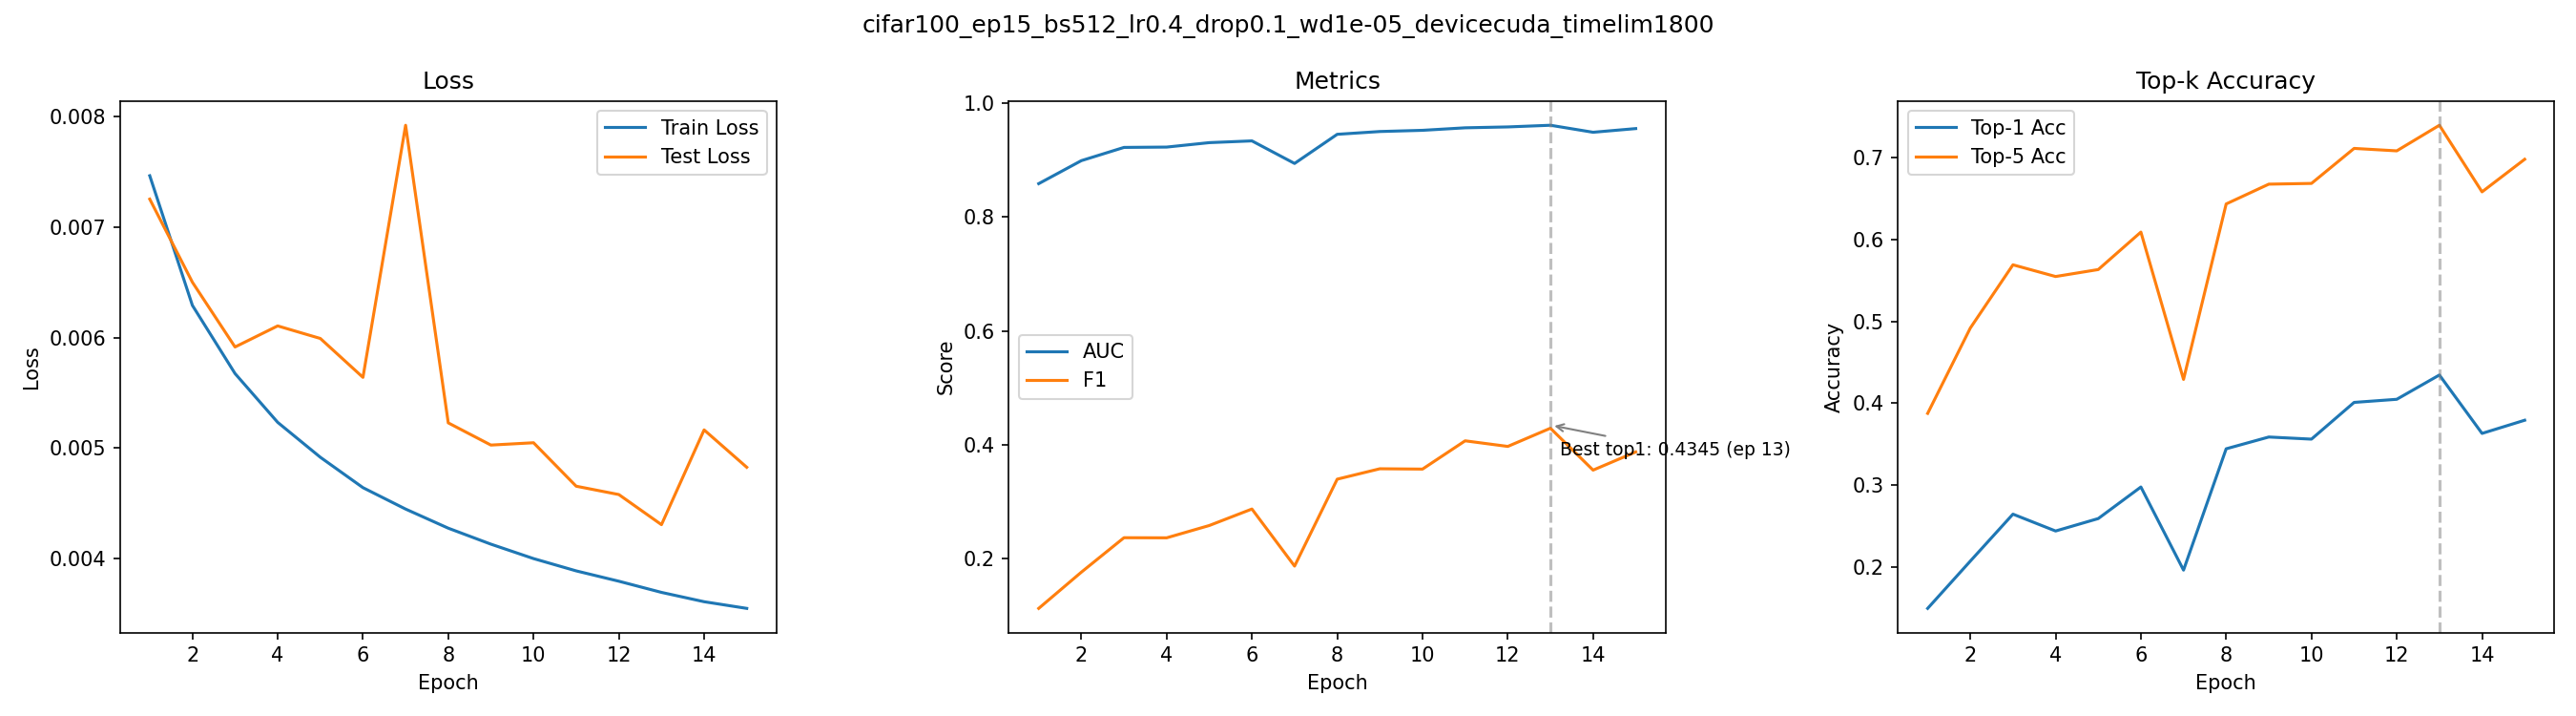

The table this chart was drawn from, first rows:
epoch, train_loss, test_loss, auc, f1, top1_acc, top5_acc
1, 0.007466, 0.007254, 0.8581, 0.113, 0.1492, 0.3876
2, 0.006292, 0.006501, 0.8985, 0.1766, 0.207, 0.4919
3, 0.005674, 0.005915, 0.9217, 0.237, 0.2644, 0.5692
4, 0.005232, 0.006105, 0.9223, 0.2368, 0.2438, 0.5549
5, 0.004916, 0.005992, 0.9301, 0.2584, 0.259, 0.5634
6, 0.00464, 0.005639, 0.9332, 0.2874, 0.2976, 0.6092
7, 0.004446, 0.007923, 0.8936, 0.1872, 0.196, 0.4291
8, 0.004273, 0.005227, 0.9447, 0.3397, 0.3443, 0.6436
9, 0.004129, 0.005026, 0.9496, 0.358, 0.3587, 0.6678
10, 0.003998, 0.005047, 0.9517, 0.3574, 0.3561, 0.6687
11, 0.003886, 0.004653, 0.9561, 0.407, 0.401, 0.7115
12, 0.003793, 0.004578, 0.9577, 0.3972, 0.4048, 0.7085
13, 0.003692, 0.004305, 0.9606, 0.4291, 0.4345, 0.7398
14, 0.003607, 0.005164, 0.9483, 0.3556, 0.3631, 0.6584
15, 0.003547, 0.004825, 0.9548, 0.3875, 0.3792, 0.6982
